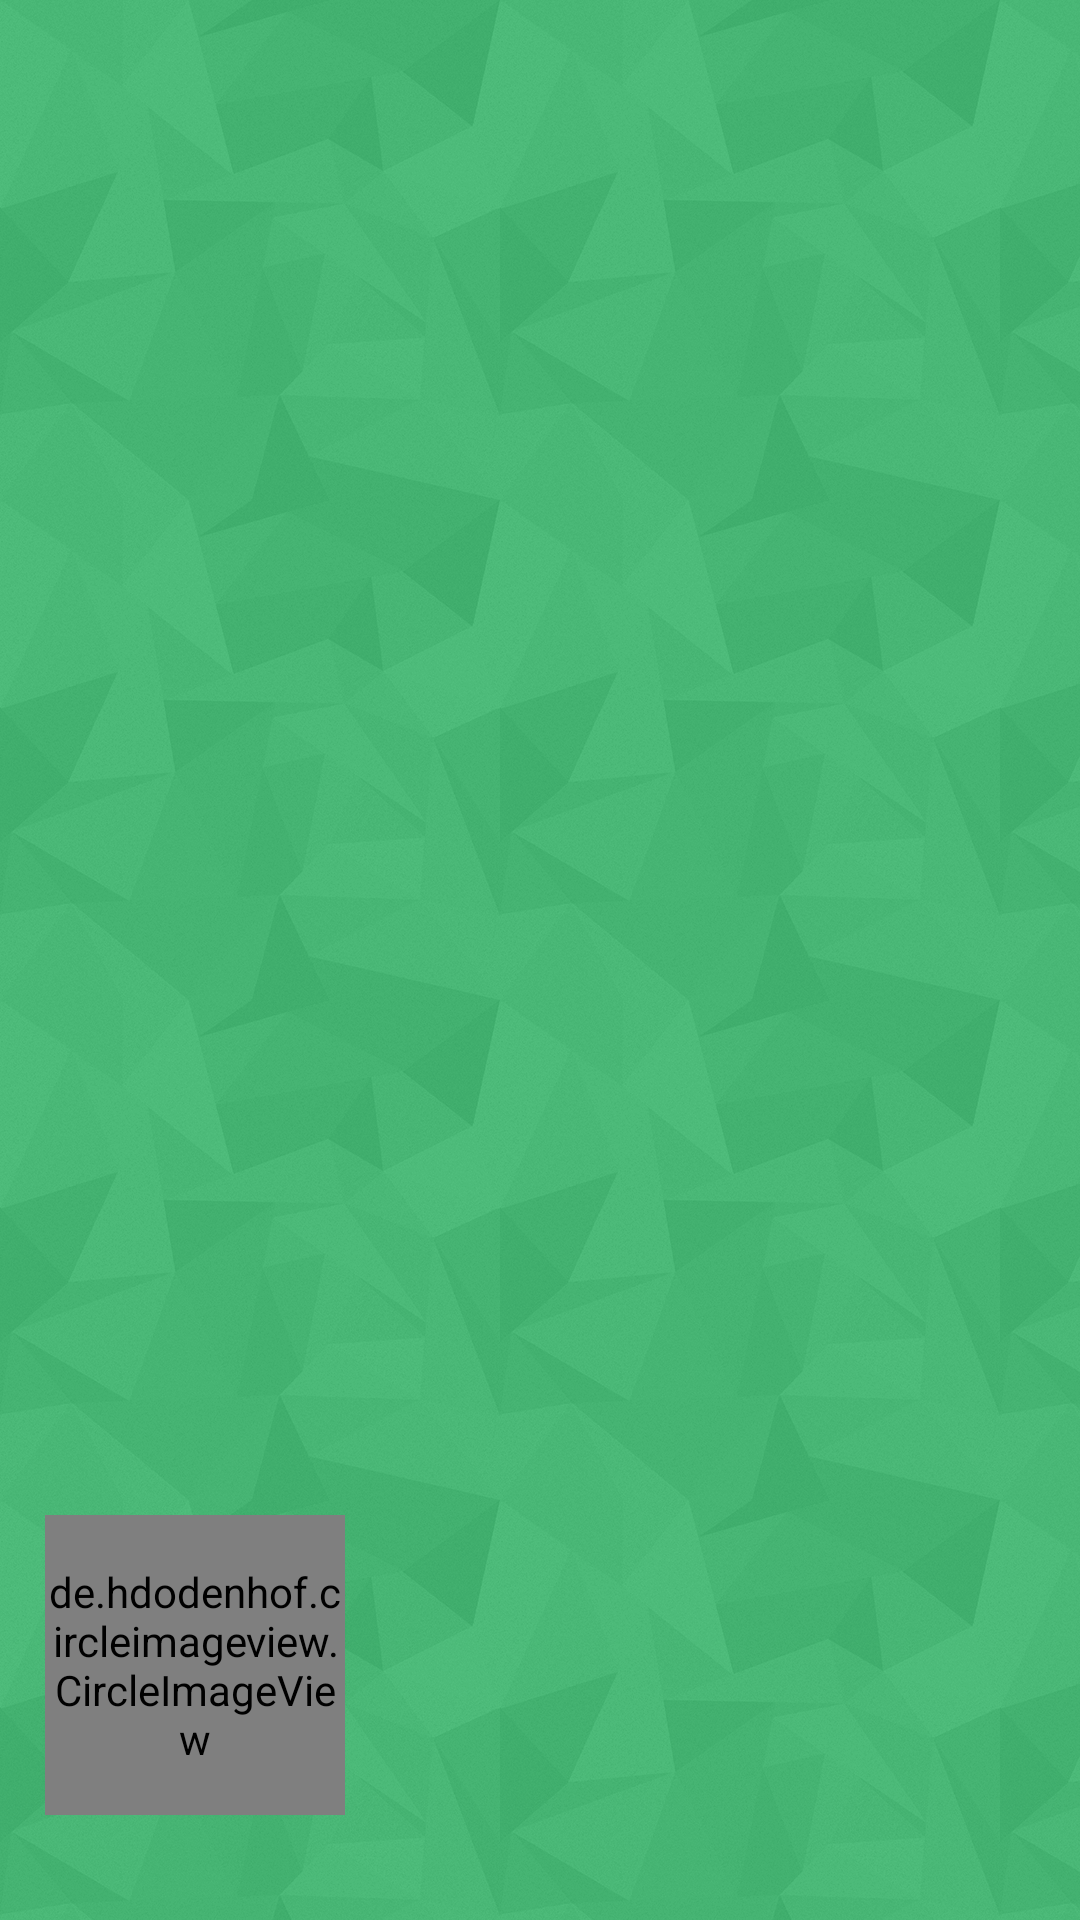

Android layout source for this screen:
<!-- AndroidManifest.xml: application theme AppThemeNA -->
<!-- res/layout/nav_header.xml -->
<?xml version="1.0" encoding="utf-8"?>
<LinearLayout xmlns:android="http://schemas.android.com/apk/res/android"
    xmlns:app="http://schemas.android.com/apk/res-auto"
    android:id="@+id/navHeader"
    android:layout_width="match_parent"
    android:layout_height="200dp"
    android:layout_marginBottom="25dp"
    android:background="@drawable/orig_nav_bg"
    android:gravity="bottom"
    android:orientation="vertical"
    android:padding="15dp"
    android:theme="@style/ThemeOverlay.AppCompat.Dark">

    <LinearLayout xmlns:android="http://schemas.android.com/apk/res/android"
        xmlns:app="http://schemas.android.com/apk/res-auto"
        android:layout_width="match_parent"
        android:layout_height="100dp"
        android:layout_marginBottom="20dp"
        android:gravity="bottom"
        android:orientation="horizontal">


        <de.hdodenhof.circleimageview.CircleImageView xmlns:app="http://schemas.android.com/apk/res-auto"
            android:id="@+id/drawer_profilePic"
            android:layout_width="100dp"
            android:layout_height="100dp"
            android:background="@drawable/round_style"
            android:src="@drawable/profile_pic_gray_2" />

        <LinearLayout xmlns:android="http://schemas.android.com/apk/res/android"
            xmlns:app="http://schemas.android.com/apk/res-auto"
            android:layout_width="match_parent"
            android:layout_height="match_parent"
            android:layout_marginLeft="20dp"
            android:gravity="bottom"
            android:orientation="vertical">

            <TextView
                android:id="@+id/drawer_fullName"
                android:layout_width="match_parent"
                android:layout_height="wrap_content"
                android:textAppearance="@style/TextAppearance.AppCompat.Body1"
                android:textSize="18sp"
                android:textStyle="bold" />

            <TextView
                android:id="@+id/drawer_email"
                android:layout_width="match_parent"
                android:layout_height="wrap_content"
                android:layout_marginBottom="15dp"
                android:textAppearance="@style/TextAppearance.AppCompat.Body1"
                android:textSize="14sp"
                android:textStyle="italic" />
        </LinearLayout>
    </LinearLayout>


</LinearLayout>
<!-- resources referenced by this layout -->
<resources>
  <!-- drawable orig_nav_bg (drawable) -->
  <?xml version="1.0" encoding="utf-8"?>
  <bitmap xmlns:android="http://schemas.android.com/apk/res/android"
      android:gravity="center"
      android:tileMode="repeat"
      android:src="@drawable/bg_nav" />
  <!-- drawable profile_pic_gray_2: png bitmap (drawable-xxhdpi, 3626 bytes) -->
  <!-- drawable round_style (drawable) -->
  <?xml version="1.0" encoding="utf-8"?>
  <layer-list xmlns:android="http://schemas.android.com/apk/res/android">
  
      <item>
          <shape android:shape="oval">
              <solid android:color="@color/colorPrimaryDark" />
              
          </shape>
      </item>
  
      <item
          android:left="0dp"
          android:right="0dp"
          android:top="0dp"
          android:bottom="0dp">
          <shape android:shape="oval">
              <solid android:color="#CABBBB"/>
          </shape>
      </item>
  </layer-list>
  <style name="AppThemeNA" parent="Theme.AppCompat.Light.NoActionBar">
          
          <item name="colorPrimary">@color/colorPrimary</item>
          <item name="colorPrimaryDark">@color/colorPrimaryDark</item>
          <item name="colorAccent">@color/colorAccent</item>
          <item name="colorControlNormal">@android:color/darker_gray</item>
          <item name="colorControlActivated">@color/colorPrimary</item>
          <item name="colorControlHighlight">@color/colorPrimary</item>
      </style>
  <!-- drawable bg_nav: png bitmap (drawable-xxhdpi, 116191 bytes) -->
  <color name="colorPrimaryDark">#217342</color>
  <color name="colorPrimary">#40BA72</color>
  <color name="colorAccent">#002b70</color>
</resources>
